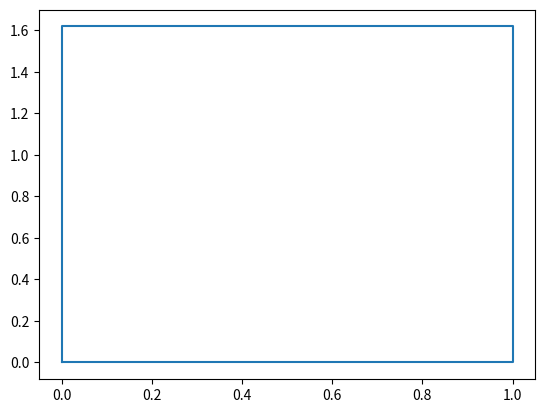

This figure's Python source:
#!/usr/bin/env python3
# Fibonacci series
# By: [email redacted]
# 11/10/23
# LICENSE: GNU/GPL
from math import sqrt
import matplotlib.pyplot  as plt

n = 10
fibo = [1,1]

if n > 1:
    for _ in range(n-2):
        fibo.append(fibo[-2]+fibo[-1])
    print(fibo)
elif n == 1:
    print(fibo[:1])
else: print(fibo)

# for i in range(len(fibo)-1):
    # print(fibo[i+1])

razones = [fibo[i+1]/fibo[i] for i in range(len(fibo)-1)]
print(sum(razones)/len(razones),(1+sqrt(5))/2, razones[-1])

gr = (1+sqrt(5))/2
x = [0,1,1,0,0]
y = [0,0,gr,gr,0]

plt.plot(x,y)

plt.show()
    
